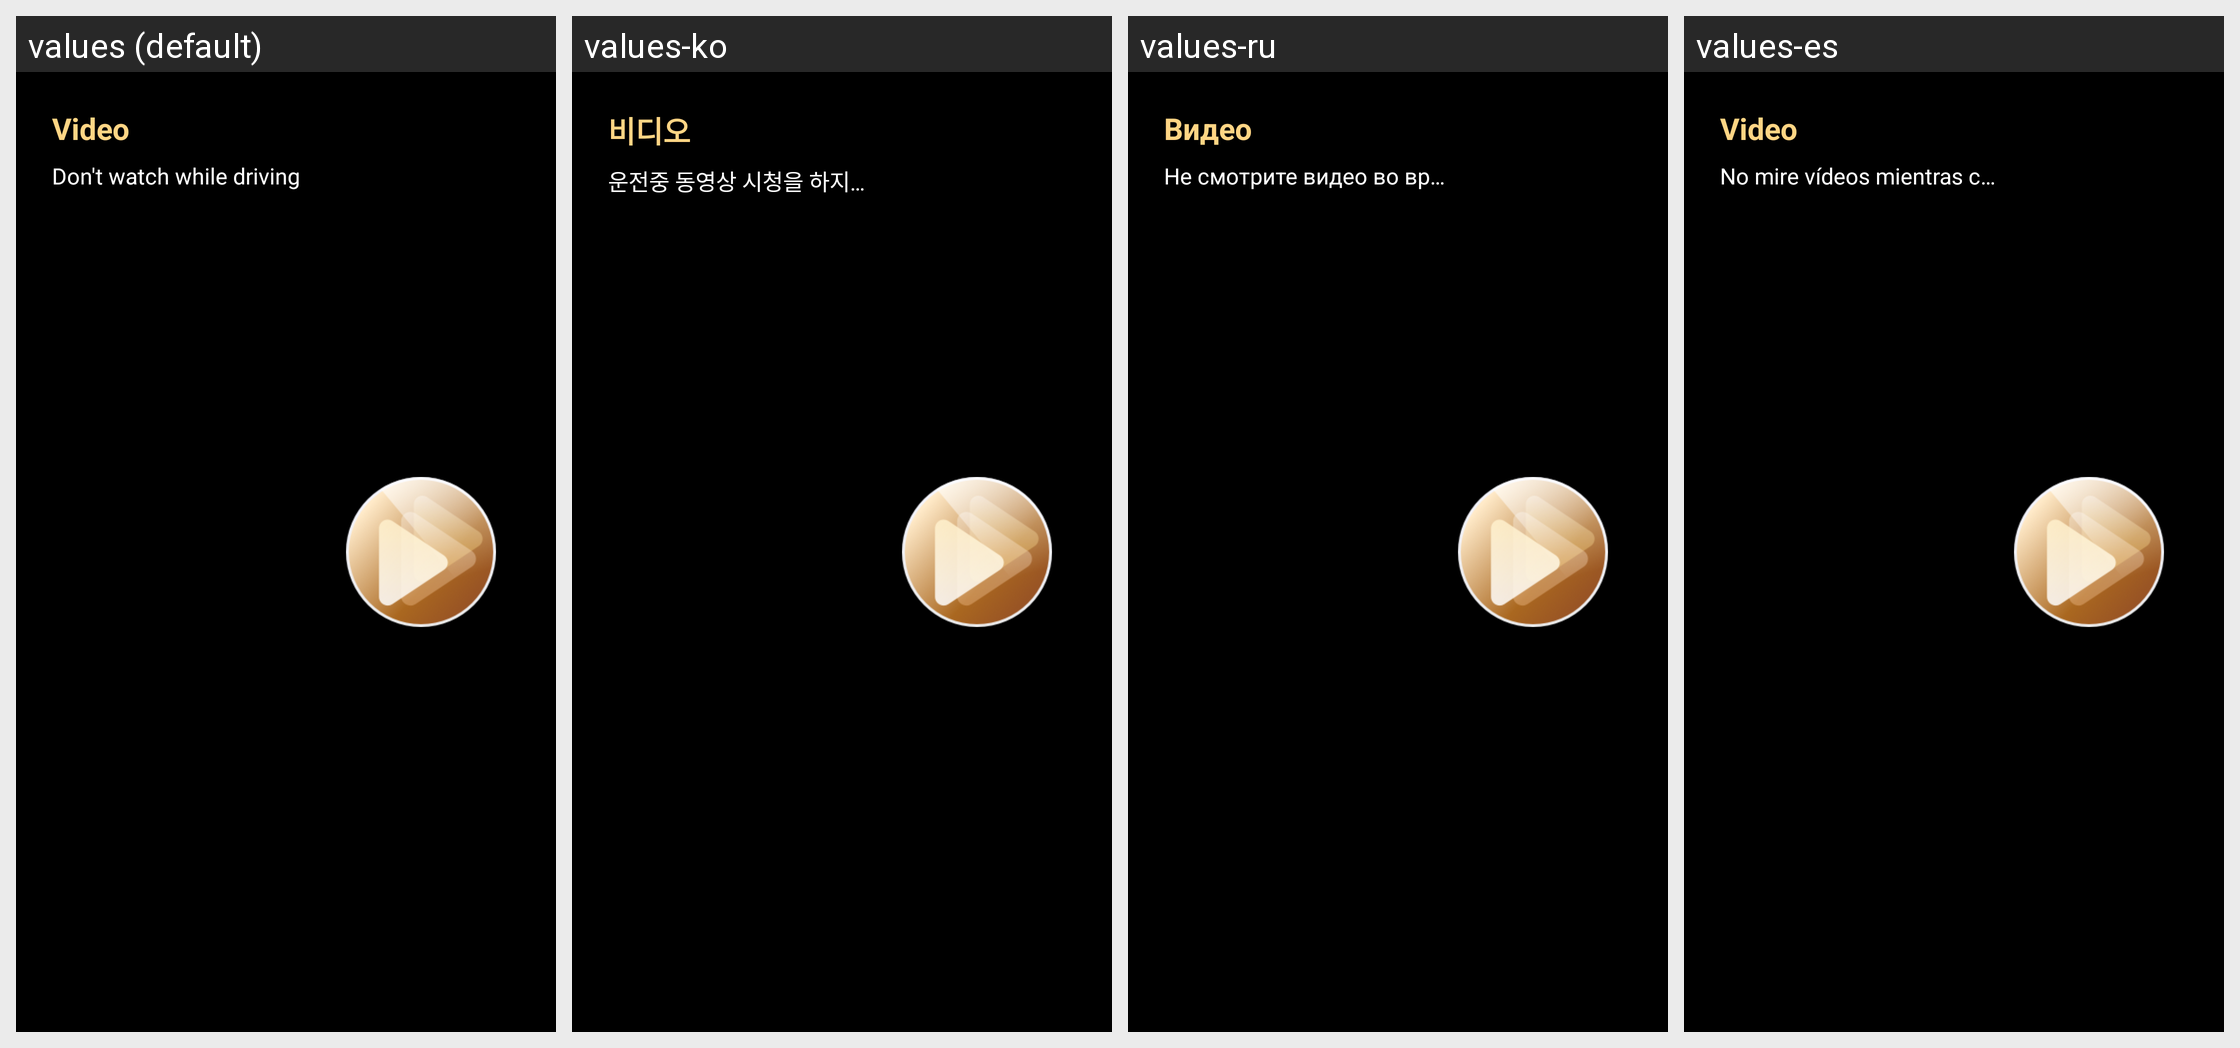

Strings drawn on this Android screen and how each of the app's shown locales translates them:
Android screen res/layout/view_id9_als_video.xml rendered under 4 locales, left to right: values (default), values-ko, values-ru, values-es. Device: Nexus 5 (rendered at 1080×1920; each locale shown at half size, 540×960, under a caption strip naming it); theme AppTheme.
Other locales in the repository, not shown: values-ar, values-cs, values-de, values-el, values-fr, values-hr, values-it, values-iw-rIL, values-ja, values-nl, values-pl, values-pt, values-th, values-tr-rTR, values-vi-rVN, values-zh-rCN, values-zh-rTW.
Strings drawn on this screen, with the default value and each locale's value (text and hints the layout hard-codes, and strings that could not be matched under every locale, appear in the picture but are not listed):

video
  values: Video
  values-ko: 비디오
  values-ru: Видео
  values-es: Video

ksw_id7_hd_video_warning
  values: Don't watch while driving
  values-ko: 운전중 동영상 시청을 하지 마세요
  values-ru: Не смотрите видео во время вождения
  values-es: No mire vídeos mientras conduce
